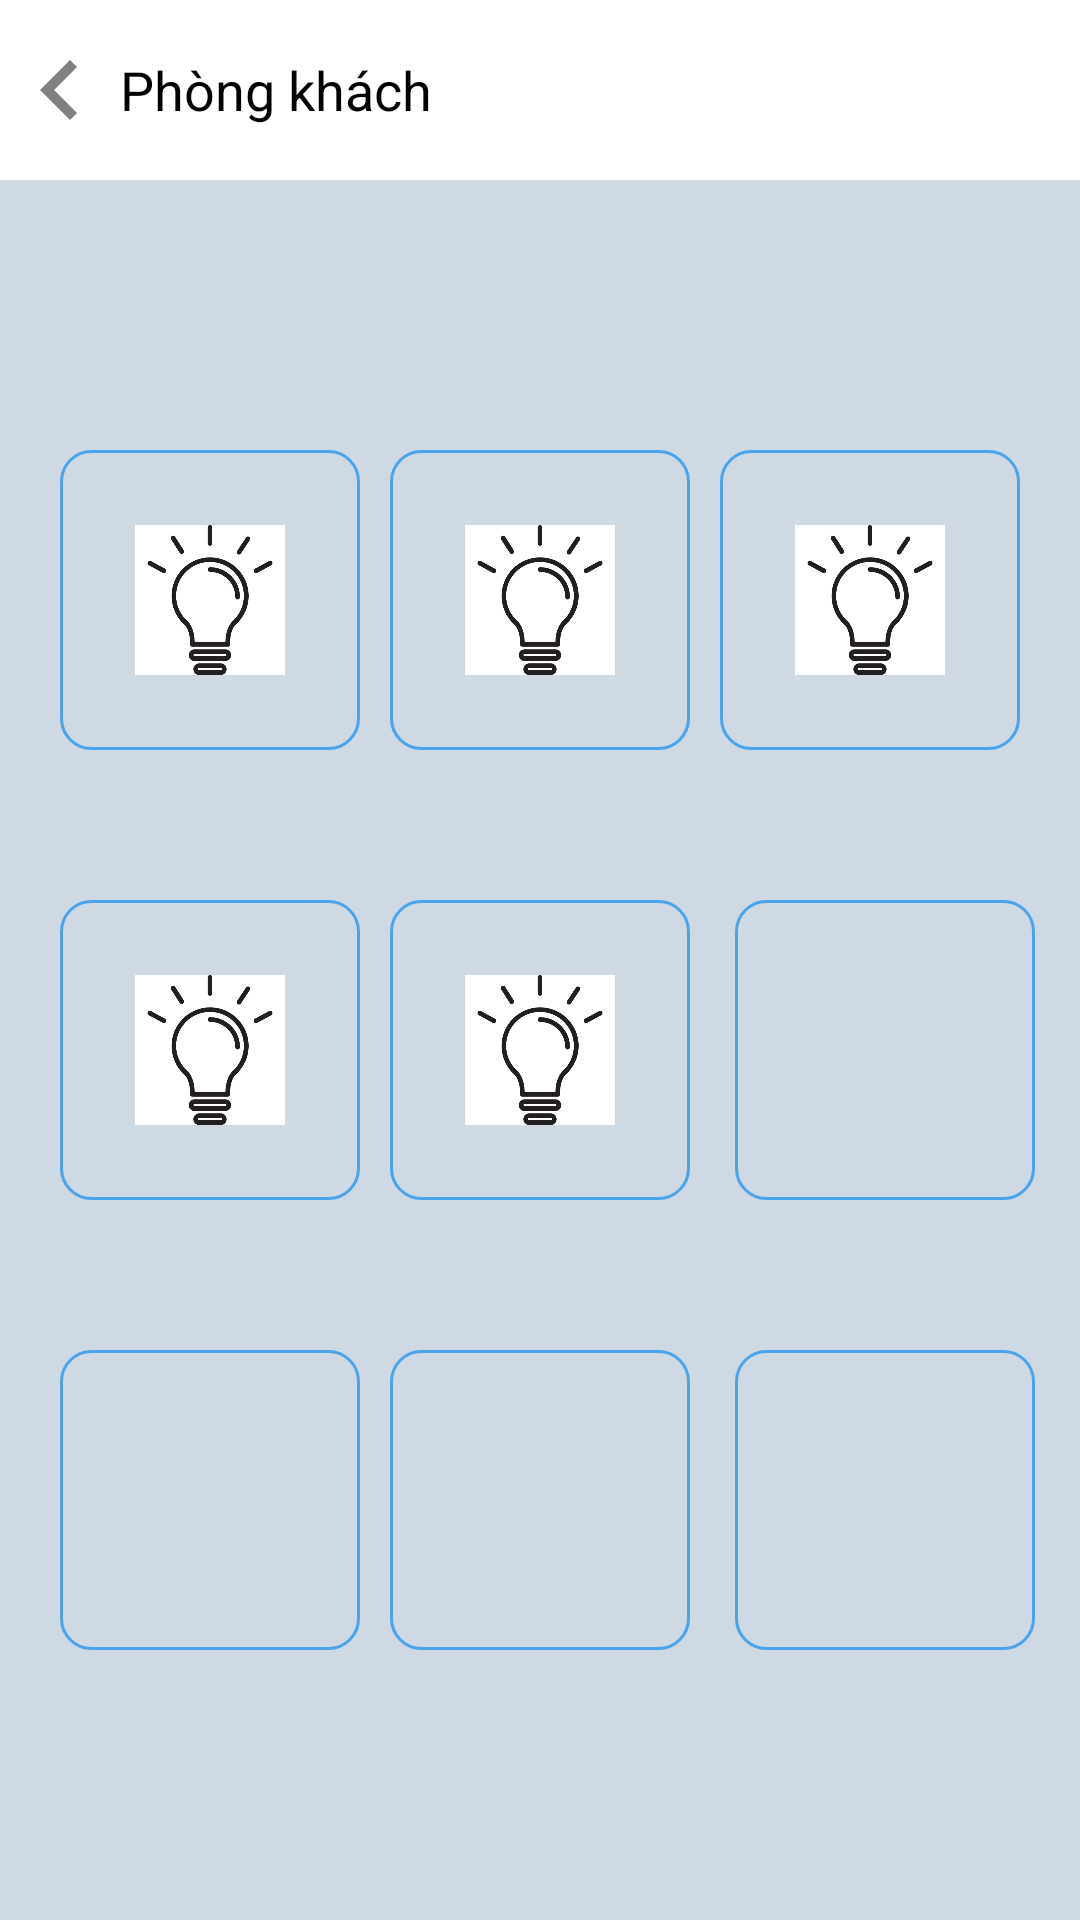

Produce the Android XML layout that renders to this screen, including the resource entries it uses.
<!-- AndroidManifest.xml: application theme Theme.MobileProgramming -->
<!-- res/layout/activity_list_device.xml -->
<?xml version="1.0" encoding="utf-8"?>
<RelativeLayout xmlns:android="http://schemas.android.com/apk/res/android"
    xmlns:app="http://schemas.android.com/apk/res-auto"
    xmlns:tools="http://schemas.android.com/tools"
    android:layout_width="match_parent"
    android:layout_height="match_parent"
    tools:context=".view.ListDevice"
    android:background="#CED9E3">

    <LinearLayout
        android:layout_width="match_parent"
        android:layout_height="60dp"
        android:gravity="center_vertical"
        android:layout_marginBottom="20dp"
        android:background="@color/white">

        <TextView
            android:id="@+id/livingroom"
            android:layout_width="wrap_content"
            android:layout_height="50dp"
            android:drawableLeft="@drawable/baseline_keyboard_arrow_left_24"
            android:gravity="center_vertical|start"
            android:text="Phòng khách"
            android:textColor="@color/black"
            android:textSize="18sp" />

    </LinearLayout>


    <RelativeLayout
        android:id="@+id/r1"
        android:layout_width="match_parent"
        android:layout_height="100dp"
        android:layout_marginTop="150dp">

        <RelativeLayout
            android:id="@+id/a1"
            android:layout_width="100dp"
            android:layout_height="100dp"
            android:layout_centerHorizontal="true"
            android:background="@drawable/vien">

            <ImageView
                android:id="@+id/imageView2"
                android:layout_width="wrap_content"
                android:layout_height="wrap_content"
                android:layout_marginStart="25dp"
                android:layout_marginTop="25dp"
                android:layout_marginEnd="25dp"
                android:layout_marginBottom="25dp"
                app:srcCompat="@drawable/off" />
        </RelativeLayout>

        <RelativeLayout
            android:id="@+id/a2"
            android:layout_width="100dp"
            android:layout_height="100dp"
            android:layout_centerHorizontal="true"
            android:layout_marginLeft="10dp"
            android:layout_toRightOf="@id/a1"
            android:background="@drawable/vien">

            <ImageView
                android:id="@+id/imageView3"
                android:layout_width="wrap_content"
                android:layout_height="wrap_content"
                android:layout_marginStart="25dp"
                android:layout_marginTop="25dp"
                android:layout_marginEnd="25dp"
                android:layout_marginBottom="25dp"
                app:srcCompat="@drawable/off" />
        </RelativeLayout>

        <RelativeLayout
            android:id="@+id/a3"
            android:layout_toLeftOf="@id/a1"
            android:layout_marginRight="10dp"
            android:layout_width="100dp"
            android:layout_height="100dp"
            android:layout_centerHorizontal="true"
            android:background="@drawable/vien">

            <ImageView
                android:id="@+id/imageView1"
                android:layout_width="wrap_content"
                android:layout_height="wrap_content"
                android:layout_marginStart="25dp"
                android:layout_marginTop="25dp"
                android:layout_marginEnd="25dp"
                android:layout_marginBottom="25dp"
                app:srcCompat="@drawable/off" />
        </RelativeLayout>
    </RelativeLayout>

    <RelativeLayout
        android:id="@+id/r2"
        android:layout_width="match_parent"
        android:layout_height="100dp"
        android:layout_marginTop="300dp">

        <RelativeLayout
            android:id="@+id/a4"
            android:layout_width="100dp"
            android:layout_height="100dp"
            android:layout_centerHorizontal="true"
            android:background="@drawable/vien">

            <ImageView
                android:id="@+id/imageView5"
                android:layout_width="wrap_content"
                android:layout_height="wrap_content"
                android:layout_marginStart="25dp"
                android:layout_marginTop="25dp"
                android:layout_marginEnd="25dp"
                android:layout_marginBottom="25dp"
                app:srcCompat="@drawable/off" />
        </RelativeLayout>

        <RelativeLayout
            android:id="@+id/a5"
            android:layout_width="100dp"
            android:layout_height="100dp"
            android:layout_centerHorizontal="true"
            android:layout_marginLeft="15dp"
            android:layout_toRightOf="@id/a4"
            android:background="@drawable/vien">

            <ImageView
                android:id="@+id/imageView13"
                android:layout_width="wrap_content"
                android:layout_height="wrap_content"
                android:layout_centerInParent="true"
                android:layout_marginStart="25dp"
                android:layout_marginTop="25dp"
                android:layout_marginEnd="25dp"
                android:layout_marginBottom="25dp"
                app:srcCompat="@drawable/fan" />
        </RelativeLayout>

        <RelativeLayout
            android:id="@+id/a6"
            android:layout_width="100dp"
            android:layout_height="100dp"
            android:layout_centerHorizontal="true"
            android:layout_marginRight="10dp"
            android:layout_toLeftOf="@id/a4"
            android:background="@drawable/vien">

            <ImageView
                android:id="@+id/imageView4"
                android:layout_width="wrap_content"
                android:layout_height="wrap_content"
                android:layout_marginStart="25dp"
                android:layout_marginTop="25dp"
                android:layout_marginEnd="25dp"
                android:layout_marginBottom="25dp"
                app:srcCompat="@drawable/off" />
        </RelativeLayout>
    </RelativeLayout>

    <RelativeLayout
        android:id="@+id/r3"
        android:layout_width="match_parent"
        android:layout_height="100dp"
        android:layout_marginTop="450dp">
        <RelativeLayout
            android:id="@+id/a7"
            android:layout_width="100dp"
            android:layout_height="100dp"
            android:layout_centerHorizontal="true"
            android:background="@drawable/vien">

            <ImageView
                android:id="@+id/imageView15"
                android:layout_width="wrap_content"
                android:layout_height="wrap_content"
                android:layout_centerInParent="true"
                android:layout_marginStart="25dp"
                android:layout_marginTop="25dp"
                android:layout_marginEnd="25dp"
                android:layout_marginBottom="25dp"
                app:srcCompat="@drawable/fan" />
        </RelativeLayout>

        <RelativeLayout
            android:id="@+id/a8"
            android:layout_width="100dp"
            android:layout_height="100dp"
            android:layout_centerHorizontal="true"
            android:layout_marginLeft="15dp"
            android:layout_toRightOf="@id/a7"
            android:background="@drawable/vien">

            <ImageView
                android:id="@+id/imageView16"
                android:layout_width="wrap_content"
                android:layout_height="wrap_content"
                android:layout_centerInParent="true"
                android:layout_marginStart="25dp"
                android:layout_marginTop="25dp"
                android:layout_marginEnd="25dp"
                android:layout_marginBottom="25dp"
                app:srcCompat="@drawable/fan" />
        </RelativeLayout>

        <RelativeLayout
            android:id="@+id/a9"
            android:layout_toLeftOf="@id/a7"
            android:layout_marginRight="10dp"
            android:layout_width="100dp"
            android:layout_height="100dp"
            android:layout_centerHorizontal="true"
            android:background="@drawable/vien">

            <ImageView
                android:id="@+id/imageView14"
                android:layout_width="wrap_content"
                android:layout_height="wrap_content"
                android:layout_centerInParent="true"
                android:layout_marginStart="25dp"
                android:layout_marginTop="25dp"
                android:layout_marginEnd="25dp"
                android:layout_marginBottom="25dp"
                app:srcCompat="@drawable/fan" />
        </RelativeLayout>
    </RelativeLayout>



</RelativeLayout>
<!-- resources referenced by this layout -->
<resources>
  <color name="black">#FF000000</color>
  <color name="white">#FFFFFFFF</color>
  <!-- drawable baseline_keyboard_arrow_left_24 (drawable) -->
  <vector android:autoMirrored="true" android:height="40dp"
      android:tint="#808080" android:viewportHeight="24"
      android:viewportWidth="24" android:width="40dp" xmlns:android="http://schemas.android.com/apk/res/android">
      <path android:fillColor="@android:color/white" android:pathData="M15.41,16.59L10.83,12l4.58,-4.59L14,6l-6,6 6,6 1.41,-1.41z"/>
  </vector>
  <!-- drawable off: jpg bitmap (drawable, 20459 bytes) -->
  <!-- drawable vien (drawable) -->
  <?xml version="1.0" encoding="utf-8"?>
  <selector xmlns:android="http://schemas.android.com/apk/res/android">
      <item>
          <shape
              android:shape="rectangle">
              <stroke android:width="1dp"
                  android:color="#49A4EC"/>
              <corners android:radius="10dp"/>
  
          </shape>
      </item>
  </selector>
  <style name="Theme.MobileProgramming" parent="Theme.MaterialComponents.DayNight.NoActionBar">
          
          <item name="colorPrimary">@color/blue_gradient</item>
          <item name="colorPrimaryVariant">@color/blue_gradient</item>
          <item name="colorOnPrimary">@color/white</item>
          
          <item name="colorSecondary">@color/teal_200</item>
          <item name="colorSecondaryVariant">@color/teal_700</item>
          <item name="colorOnSecondary">@color/black</item>
          
          <item name="android:statusBarColor">?attr/colorPrimaryVariant</item>
          
      </style>
  <color name="blue_gradient">#4CA9DF</color>
  <color name="teal_200">#FF03DAC5</color>
  <color name="teal_700">#FF018786</color>
</resources>
